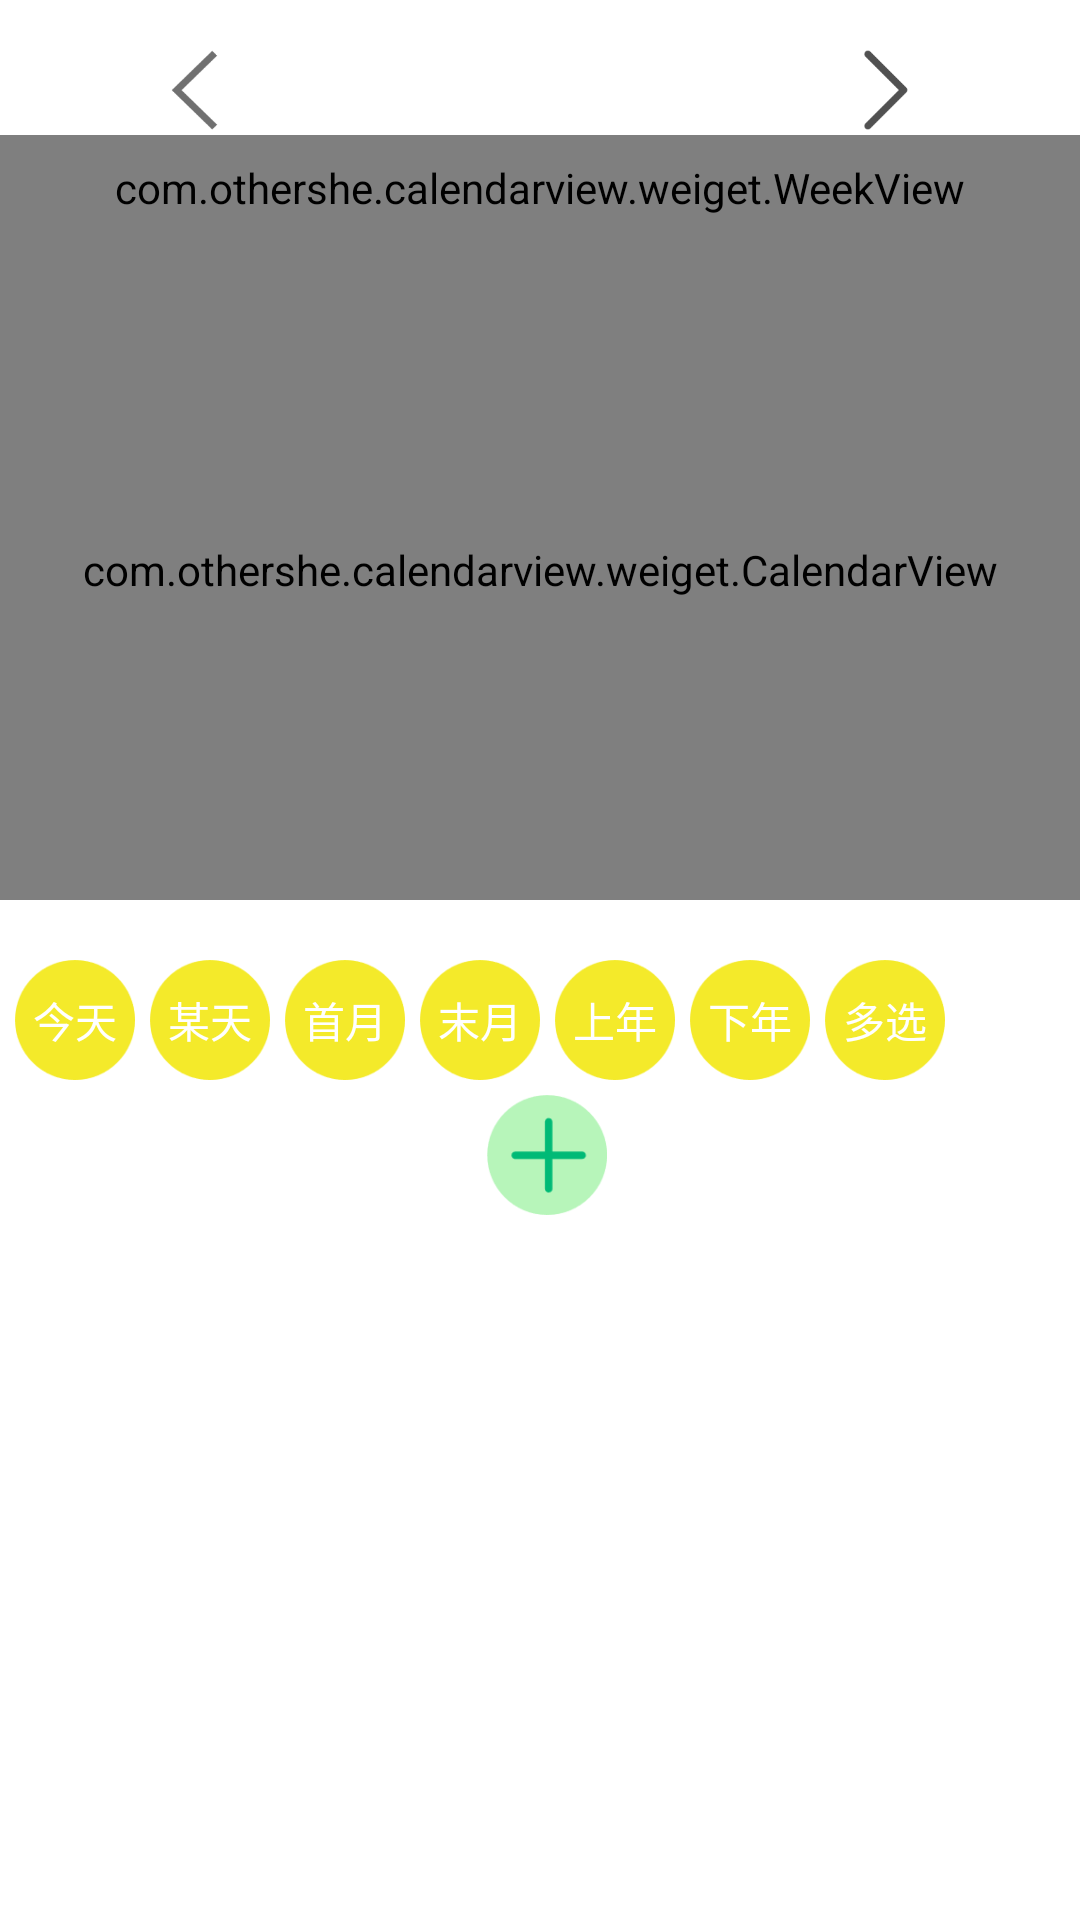

Produce the Android XML layout that renders to this screen, including the resource entries it uses.
<!-- AndroidManifest.xml: application theme AppTheme -->
<!-- res/layout/activity_main.xml -->
<?xml version="1.0" encoding="utf-8"?>
<LinearLayout xmlns:android="http://schemas.android.com/apk/res/android"
    xmlns:calendarview="http://schemas.android.com/apk/res-auto"
    xmlns:weekview="http://schemas.android.com/apk/res-auto"
    android:id="@+id/activity_main"
    android:layout_width="match_parent"
    android:layout_height="match_parent"
    android:background="#ffffff"
    android:gravity="center_horizontal"
    android:orientation="vertical">

    <RelativeLayout
        android:layout_width="match_parent"
        android:layout_height="wrap_content"
        android:layout_marginTop="15dp">

        <ImageView
            android:layout_width="30dp"
            android:layout_height="30dp"
            android:layout_marginLeft="50dp"
            android:background="@mipmap/last"
            android:onClick="lastMonth" />

        <TextView
            android:id="@+id/title"
            android:layout_width="wrap_content"
            android:layout_height="wrap_content"
            android:layout_centerInParent="true"
            android:textSize="16sp"
            android:textStyle="bold" />

        <ImageView
            android:layout_width="30dp"
            android:layout_height="30dp"
            android:layout_alignParentRight="true"
            android:layout_marginRight="50dp"
            android:background="@mipmap/next"
            android:onClick="nextMonth" />

    </RelativeLayout>

    <com.othershe.calendarview.weiget.WeekView
        android:layout_width="match_parent"
        android:layout_height="35dp" />

    <com.othershe.calendarview.weiget.CalendarView
        android:id="@+id/calendar"
        android:layout_width="match_parent"
        android:layout_height="220dp"
        calendarview:choose_type="single"
        calendarview:show_holiday="true"
        calendarview:show_lunar="true"
        calendarview:show_term="true"
        calendarview:switch_choose="false" />

    <LinearLayout
        android:layout_width="match_parent"
        android:layout_height="wrap_content"
        android:layout_marginTop="20dp">

        <TextView
            android:layout_width="40dp"
            android:layout_height="40dp"
            android:layout_marginLeft="5dp"
            android:background="@drawable/circle_bg"
            android:gravity="center"
            android:onClick="today"
            android:text="今天"
            android:textColor="#ffffff"
            android:textSize="14sp" />

        <TextView
            android:layout_width="40dp"
            android:layout_height="40dp"
            android:layout_marginLeft="5dp"
            android:background="@drawable/circle_bg"
            android:gravity="center"
            android:onClick="someday"
            android:text="某天"
            android:textColor="#ffffff"
            android:textSize="14sp" />

        <TextView
            android:layout_width="40dp"
            android:layout_height="40dp"
            android:layout_marginLeft="5dp"
            android:background="@drawable/circle_bg"
            android:gravity="center"
            android:onClick="start"
            android:text="首月"
            android:textColor="#ffffff"
            android:textSize="14sp" />

        <TextView
            android:layout_width="40dp"
            android:layout_height="40dp"
            android:layout_marginLeft="5dp"
            android:background="@drawable/circle_bg"
            android:gravity="center"
            android:onClick="end"
            android:text="末月"
            android:textColor="#ffffff"
            android:textSize="14sp" />

        <TextView
            android:layout_width="40dp"
            android:layout_height="40dp"
            android:layout_marginLeft="5dp"
            android:background="@drawable/circle_bg"
            android:gravity="center"
            android:onClick="lastYear"
            android:text="上年"
            android:textColor="#ffffff"
            android:textSize="14sp" />

        <TextView
            android:layout_width="40dp"
            android:layout_height="40dp"
            android:layout_marginLeft="5dp"
            android:background="@drawable/circle_bg"
            android:gravity="center"
            android:onClick="nextYear"
            android:text="下年"
            android:textColor="#ffffff"
            android:textSize="14sp" />

        <TextView
            android:layout_width="40dp"
            android:layout_height="40dp"
            android:layout_marginLeft="5dp"
            android:background="@drawable/circle_bg"
            android:gravity="center"
            android:onClick="multiChoose"
            android:text="多选"
            android:textColor="#ffffff"
            android:textSize="14sp" />

    </LinearLayout>
    <LinearLayout
        android:layout_width="match_parent"
        android:layout_height="wrap_content"
        android:gravity="center">

        <TextView
            android:id="@+id/choose_date"
            android:layout_width="wrap_content"
            android:layout_height="40dp"
            android:layout_marginTop="10dp" />

        <Button
            android:id="@+id/additems"
            android:layout_width="40dp"
            android:layout_height="40dp"
            android:layout_marginLeft="5dp"
            android:gravity="center"
            android:background="@drawable/my_button"
            android:textColor="#ffffff"
            android:textSize="10sp"/>
    </LinearLayout>



</LinearLayout>
<!-- resources referenced by this layout -->
<resources>
  <!-- drawable circle_bg: png bitmap (drawable, 1341 bytes) -->
  <!-- drawable my_button: png bitmap (drawable, 1849 bytes) -->
  <!-- mipmap last: png bitmap (mipmap-hdpi, 653 bytes) -->
  <!-- mipmap next: png bitmap (mipmap-hdpi, 547 bytes) -->
  <style name="AppTheme" parent="Theme.AppCompat.Light.DarkActionBar">
          
          <item name="colorPrimary">@color/colorPrimary</item>
          <item name="colorPrimaryDark">@color/colorAccent</item>
          <item name="colorAccent">@color/colorPrimaryDark</item>
      </style>
  <color name="colorPrimary">#fc9d9a</color>
  <color name="colorAccent">#f9cdad81</color>
  <color name="colorPrimaryDark">#83af9b</color>
</resources>
